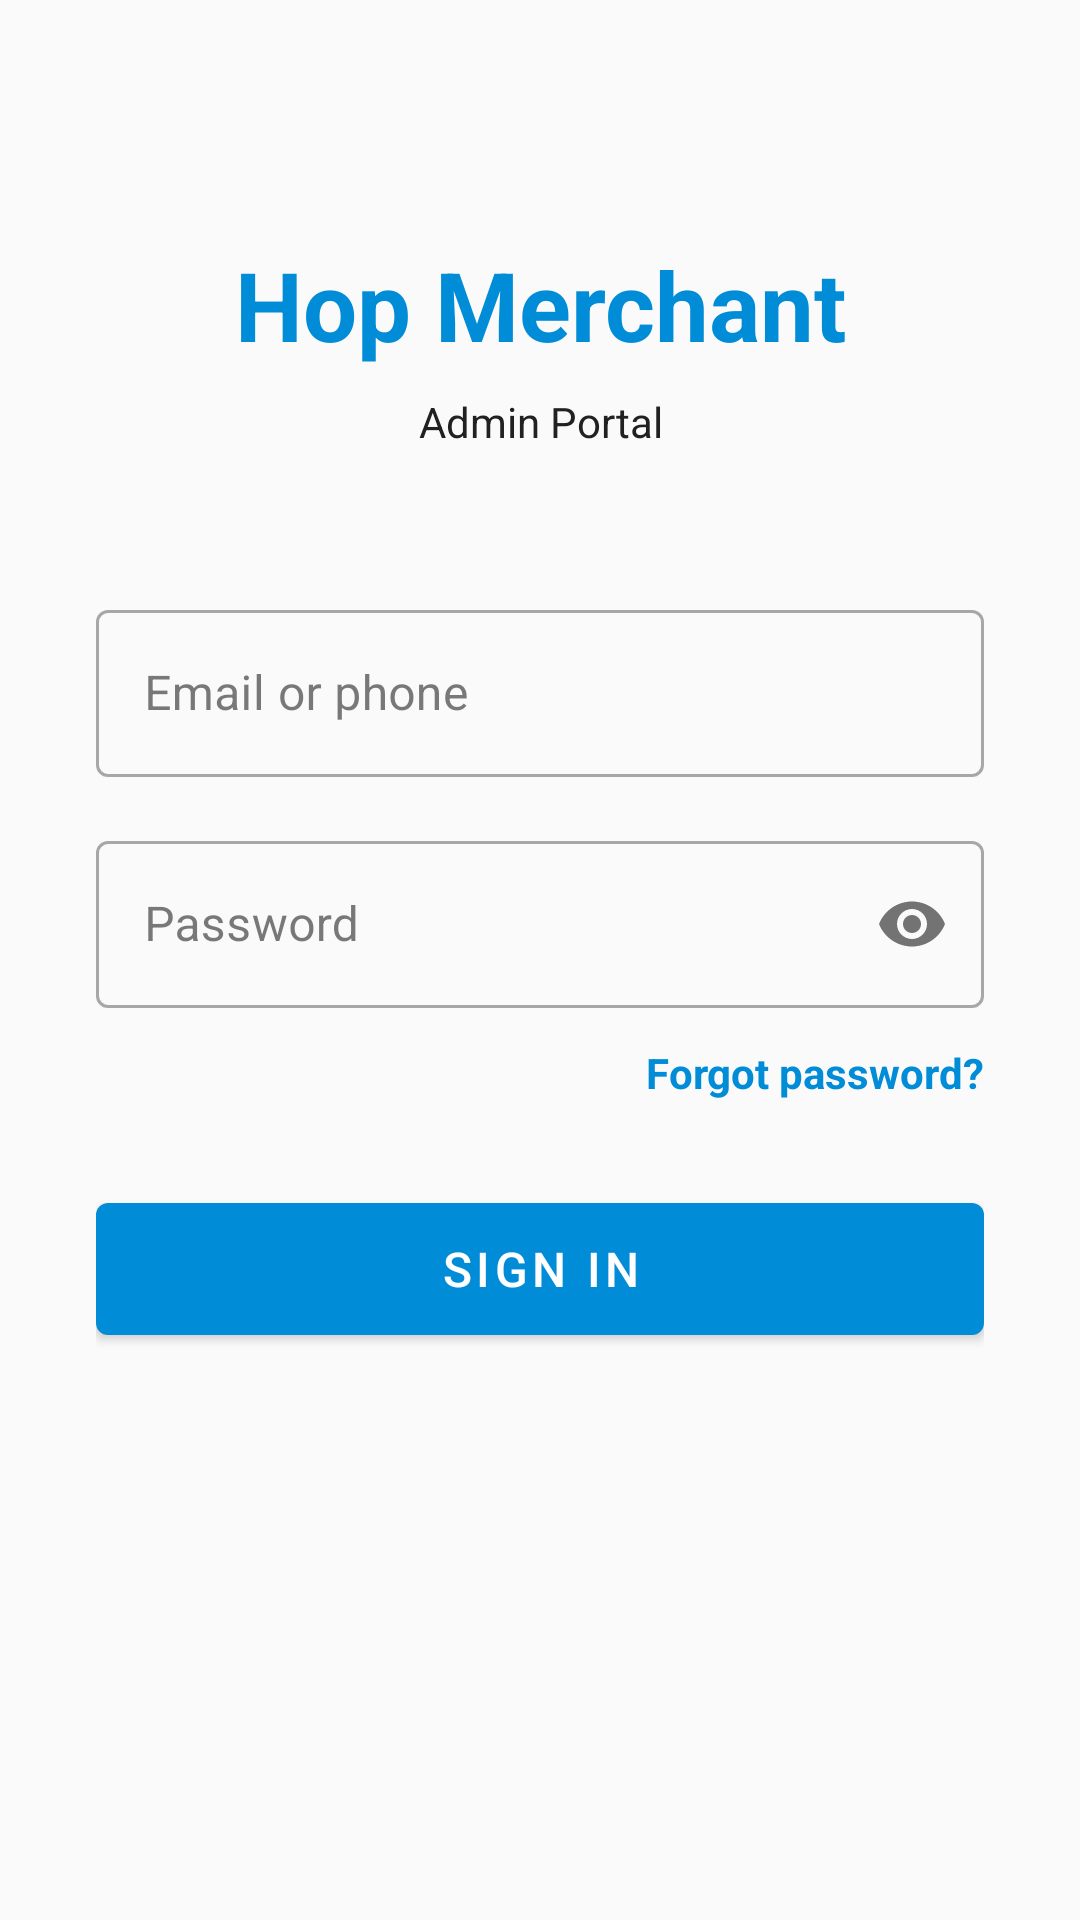

Reconstruct the res/layout file that produces this screen, plus the resources it refers to.
<!-- AndroidManifest.xml: application theme Theme.HopPrint -->
<!-- res/layout/activity_login.xml -->
<?xml version="1.0" encoding="utf-8"?>
<ScrollView
    xmlns:android="http://schemas.android.com/apk/res/android"
    xmlns:app="http://schemas.android.com/apk/res-auto"
    android:layout_width="match_parent"
    android:layout_height="match_parent"
    android:fillViewport="true"
    android:background="@color/background">

    <androidx.constraintlayout.widget.ConstraintLayout
        android:layout_width="match_parent"
        android:layout_height="wrap_content"
        android:padding="32dp">

        <TextView
            android:id="@+id/titleText"
            android:layout_width="0dp"
            android:layout_height="wrap_content"
            android:layout_marginTop="48dp"
            android:text="@string/app_name"
            android:textAlignment="center"
            android:textSize="32sp"
            android:textStyle="bold"
            android:textColor="@color/primary"
            app:layout_constraintEnd_toEndOf="parent"
            app:layout_constraintStart_toStartOf="parent"
            app:layout_constraintTop_toTopOf="parent" />

        <TextView
            android:id="@+id/subtitleText"
            android:layout_width="0dp"
            android:layout_height="wrap_content"
            android:layout_marginTop="8dp"
            android:text="@string/label_admin_portal"
            android:textAlignment="center"
            android:textSize="14sp"
            android:textColor="@color/on_background"
            app:layout_constraintEnd_toEndOf="parent"
            app:layout_constraintStart_toStartOf="parent"
            app:layout_constraintTop_toBottomOf="@id/titleText" />

        <com.google.android.material.textfield.TextInputLayout
            android:id="@+id/identifierLayout"
            style="@style/Widget.MaterialComponents.TextInputLayout.OutlinedBox"
            android:layout_width="0dp"
            android:layout_height="wrap_content"
            android:layout_marginTop="48dp"
            android:hint="@string/hint_identifier"
            app:layout_constraintEnd_toEndOf="parent"
            app:layout_constraintStart_toStartOf="parent"
            app:layout_constraintTop_toBottomOf="@id/subtitleText">

            <com.google.android.material.textfield.TextInputEditText
                android:id="@+id/identifierEditText"
                android:layout_width="match_parent"
                android:layout_height="wrap_content"
                android:inputType="textEmailAddress"
                android:imeOptions="actionNext"
                android:maxLines="1" />

        </com.google.android.material.textfield.TextInputLayout>

        <com.google.android.material.textfield.TextInputLayout
            android:id="@+id/passwordLayout"
            style="@style/Widget.MaterialComponents.TextInputLayout.OutlinedBox"
            android:layout_width="0dp"
            android:layout_height="wrap_content"
            android:layout_marginTop="16dp"
            android:hint="@string/hint_password"
            app:passwordToggleEnabled="true"
            app:layout_constraintEnd_toEndOf="parent"
            app:layout_constraintStart_toStartOf="parent"
            app:layout_constraintTop_toBottomOf="@id/identifierLayout">

            <com.google.android.material.textfield.TextInputEditText
                android:id="@+id/passwordEditText"
                android:layout_width="match_parent"
                android:layout_height="wrap_content"
                android:inputType="textPassword"
                android:imeOptions="actionDone"
                android:maxLines="1" />

        </com.google.android.material.textfield.TextInputLayout>

        <TextView
            android:id="@+id/forgotPasswordText"
            android:layout_width="wrap_content"
            android:layout_height="wrap_content"
            android:layout_marginTop="8dp"
            android:text="Forgot password?"
            android:textSize="14sp"
            android:textColor="@color/primary"
            android:textStyle="bold"
            android:clickable="true"
            android:focusable="true"
            android:background="?attr/selectableItemBackgroundBorderless"
            android:paddingTop="4dp"
            android:paddingBottom="4dp"
            app:layout_constraintEnd_toEndOf="parent"
            app:layout_constraintTop_toBottomOf="@id/passwordLayout" />

        <TextView
            android:id="@+id/errorText"
            android:layout_width="0dp"
            android:layout_height="wrap_content"
            android:layout_marginTop="12dp"
            android:textColor="@android:color/holo_red_dark"
            android:textSize="14sp"
            android:visibility="gone"
            app:layout_constraintEnd_toEndOf="parent"
            app:layout_constraintStart_toStartOf="parent"
            app:layout_constraintTop_toBottomOf="@id/forgotPasswordText" />

        <ProgressBar
            android:id="@+id/progressBar"
            style="?android:attr/progressBarStyleHorizontal"
            android:layout_width="0dp"
            android:layout_height="wrap_content"
            android:layout_marginTop="8dp"
            android:indeterminate="true"
            android:visibility="gone"
            app:layout_constraintEnd_toEndOf="parent"
            app:layout_constraintStart_toStartOf="parent"
            app:layout_constraintTop_toBottomOf="@id/errorText" />

        <com.google.android.material.button.MaterialButton
            android:id="@+id/loginButton"
            android:layout_width="0dp"
            android:layout_height="56dp"
            android:layout_marginTop="24dp"
            android:text="@string/btn_login"
            android:textSize="16sp"
            app:layout_constraintEnd_toEndOf="parent"
            app:layout_constraintStart_toStartOf="parent"
            app:layout_constraintTop_toBottomOf="@id/progressBar" />

    </androidx.constraintlayout.widget.ConstraintLayout>

</ScrollView>
<!-- resources referenced by this layout -->
<resources>
  <color name="background">#FAFAFA</color>
  <color name="on_background">#212121</color>
  <color name="primary">#008CD7</color>
  <string name="app_name">Hop Merchant</string>
  <string name="btn_login">Sign In</string>
  <string name="hint_identifier">Email or phone</string>
  <string name="hint_password">Password</string>
  <string name="label_admin_portal">Admin Portal</string>
  <style name="Theme.HopPrint" parent="Theme.MaterialComponents.Light.NoActionBar">
          <item name="colorPrimary">@color/primary</item>
          <item name="colorPrimaryVariant">@color/primary_variant</item>
          <item name="colorOnPrimary">@color/on_primary</item>
          <item name="colorSecondary">@color/secondary</item>
          <item name="colorSecondaryVariant">@color/secondary_variant</item>
          <item name="colorOnSecondary">@color/on_secondary</item>
          <item name="android:colorBackground">@color/background</item>
          <item name="colorSurface">@color/surface</item>
          <item name="colorOnBackground">@color/on_background</item>
          <item name="colorOnSurface">@color/on_surface</item>
      </style>
  <color name="primary_variant">#0066A0</color>
  <color name="on_primary">#FFFFFF</color>
  <color name="secondary">#FF6F00</color>
  <color name="secondary_variant">#C43E00</color>
  <color name="on_secondary">#FFFFFF</color>
  <color name="surface">#FFFFFF</color>
  <color name="on_surface">#212121</color>
</resources>
